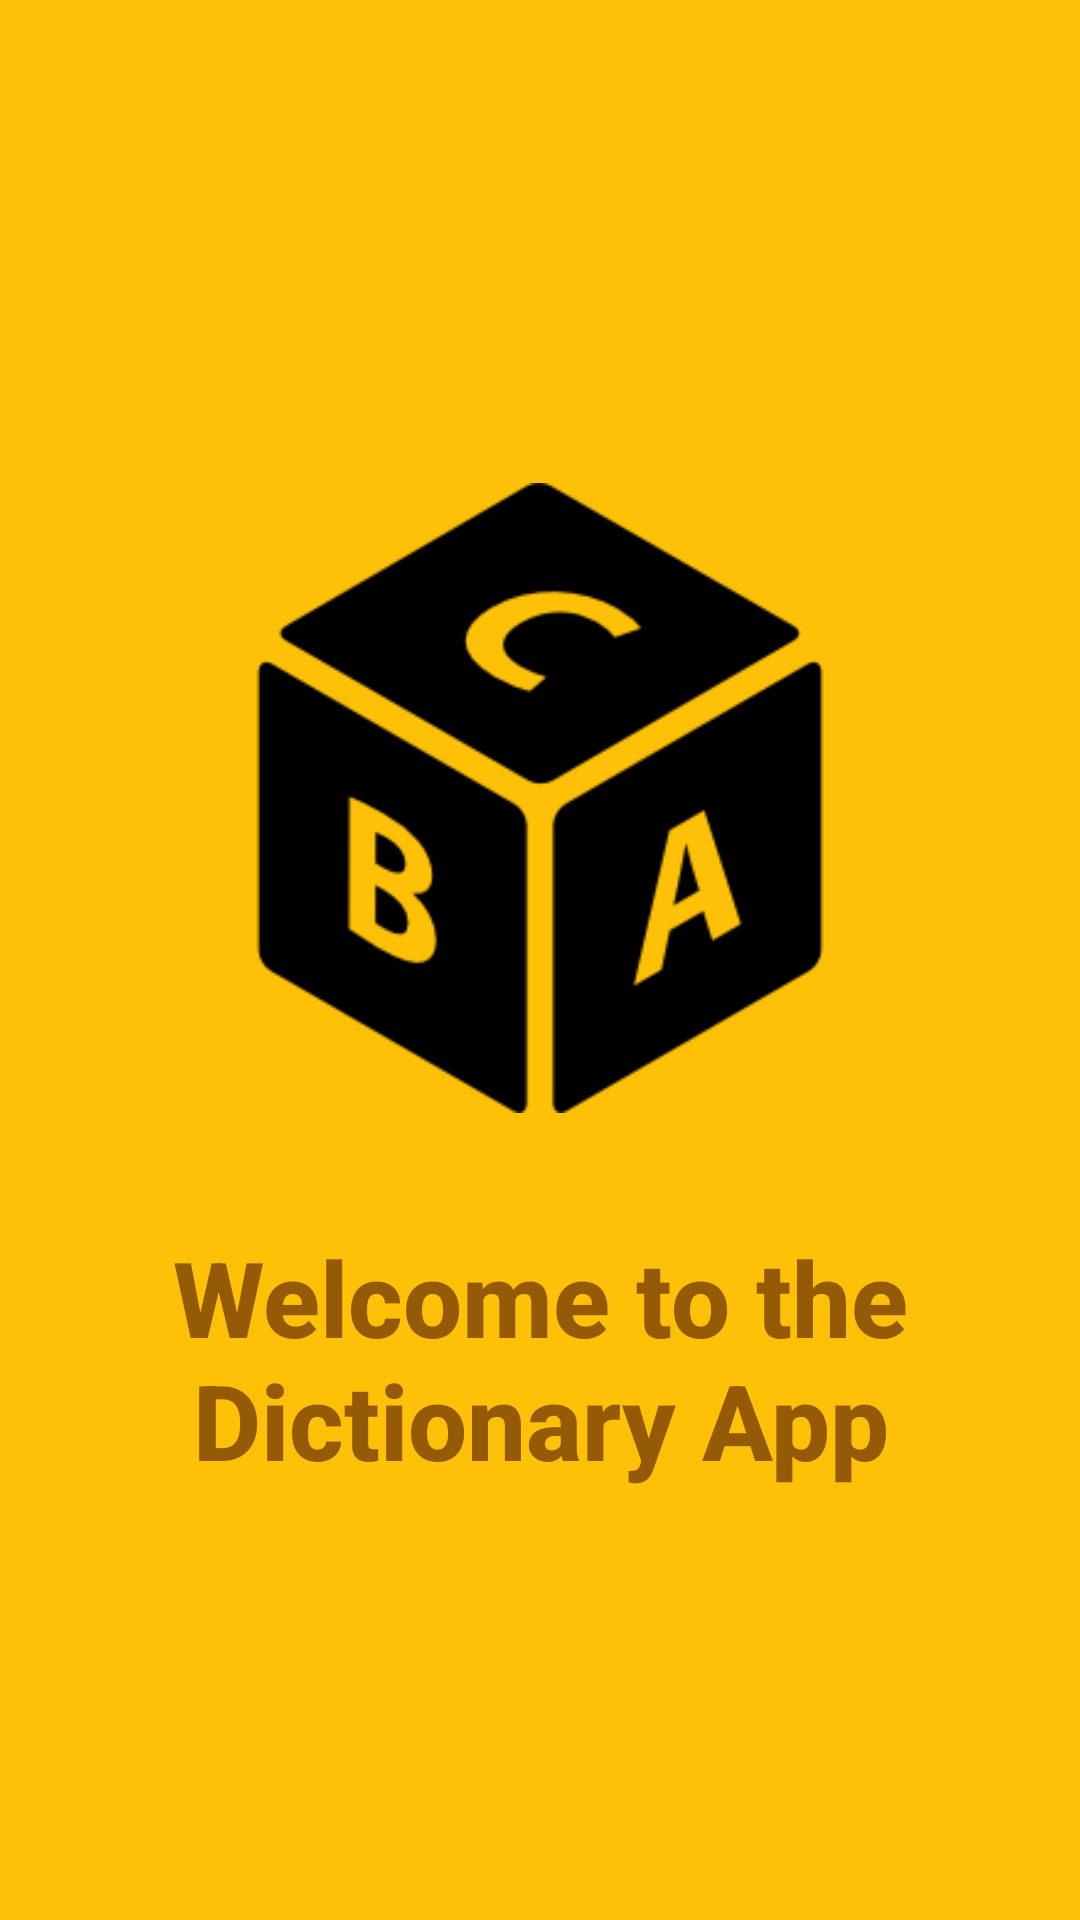

Layout XML and referenced resources for this Android screen:
<!-- AndroidManifest.xml: application theme Theme.DictinaryApp -->
<!-- res/layout/activity_welcome_screen.xml -->
<?xml version="1.0" encoding="utf-8"?>

<LinearLayout
    xmlns:android="http://schemas.android.com/apk/res/android"
    xmlns:app="http://schemas.android.com/apk/res-auto"
    xmlns:tools="http://schemas.android.com/tools"
    android:layout_width="match_parent"
    android:layout_height="match_parent"
    android:orientation="vertical"
    android:gravity="center"
    android:background="@color/yellow"
    tools:context=".WelcomeScreen">

    <ImageView
        android:layout_width="210dp"
        android:layout_height="wrap_content"
        android:src="@drawable/icon"/>

    <TextView
        android:layout_marginTop="10dp"
        android:layout_width="wrap_content"
        android:layout_height="wrap_content"
        android:padding="5dp"
        android:textAlignment="center"
        android:textStyle="bold"
        android:fontFamily="sans-serif-medium"
        android:textSize="35sp"
        android:textColor="#945A05"
        android:layout_gravity="center"
        android:text="Welcome to the Dictionary App"/>

</LinearLayout>
<!-- resources referenced by this layout -->
<resources>
  <color name="yellow">#FFC107</color>
  <!-- drawable icon: png bitmap (drawable, 5708 bytes) -->
  <style name="Theme.DictinaryApp" parent="Theme.MaterialComponents.DayNight.DarkActionBar">
          
          <item name="colorPrimary">@color/purple_500</item>
          <item name="colorPrimaryVariant">@color/purple_700</item>
          <item name="colorOnPrimary">@color/white</item>
          
          <item name="colorSecondary">@color/teal_200</item>
          <item name="colorSecondaryVariant">@color/teal_700</item>
          <item name="colorOnSecondary">@color/black</item>
          
          <item name="android:statusBarColor" tools:targetApi="l">?attr/colorPrimaryVariant</item>
          
      </style>
  <color name="purple_500">#FFC107</color>
  <color name="purple_700">#FFC107</color>
  <color name="white">#FFFFFFFF</color>
  <color name="teal_200">#FF03DAC5</color>
  <color name="teal_700">#FF018786</color>
  <color name="black">#FF000000</color>
</resources>
